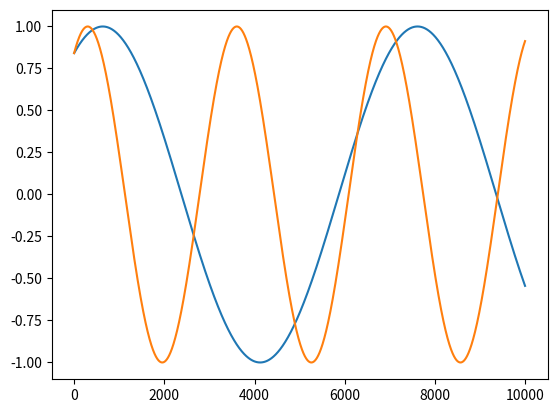

Source code (Python):
import numpy as np
import matplotlib.pyplot as plt

result1 = np.linspace(1, 10, 10000)
result2 = np.linspace(1, 20, 10000)
sin1 = np.sin(result1)
sin2 = np.sin(result2)

plt.plot(sin1)
plt.plot(sin2)
plt.savefig("sin.png")